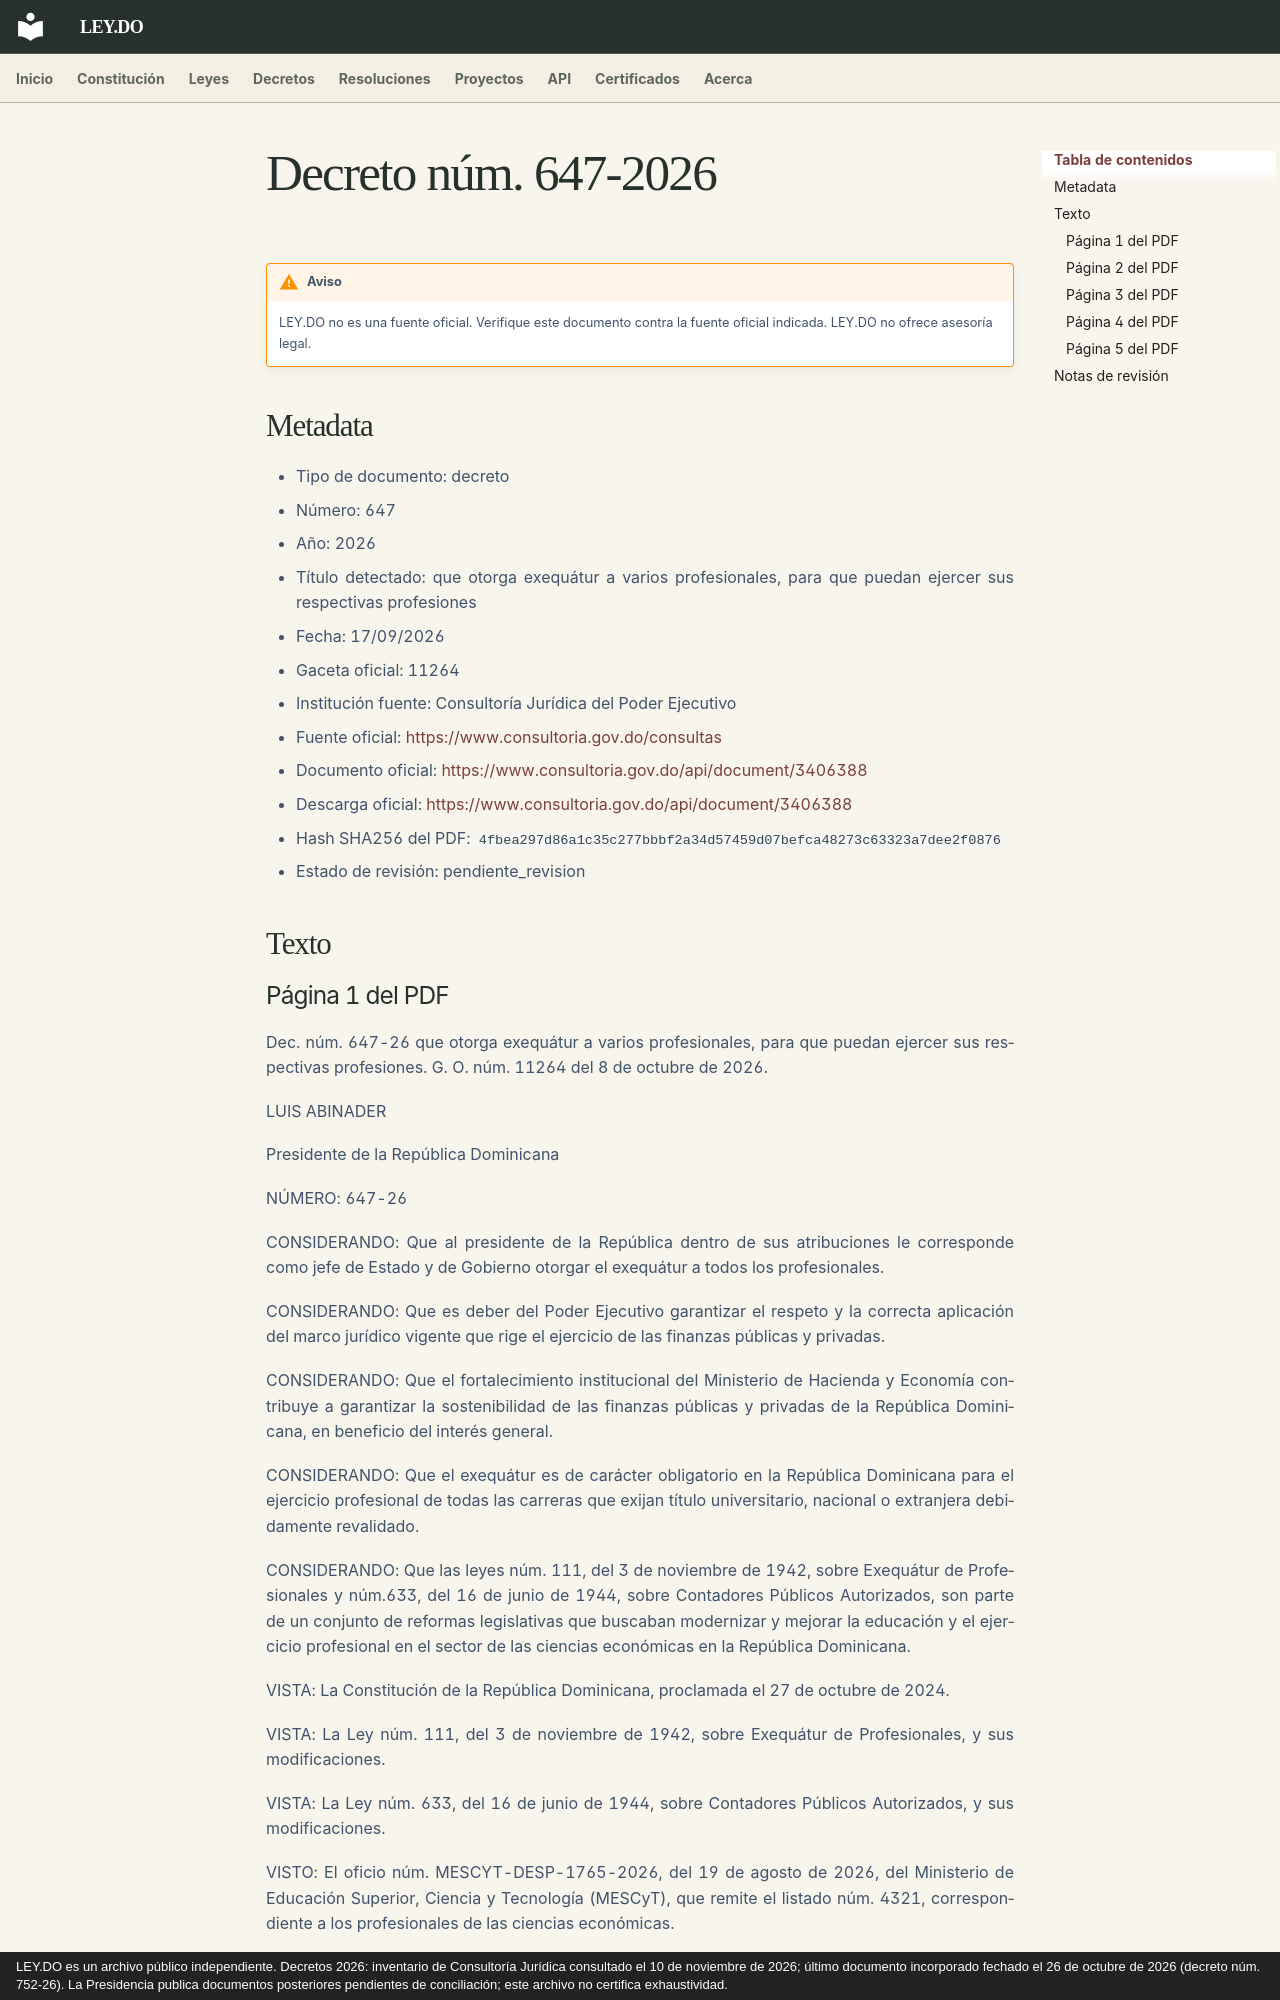

repository: ley-do/ley.do · page: decretos/2026/decreto-647-2026/index.html · generator: mkdocs · copyright: LEY.DO es un archivo público independiente. Decretos 2026: inventario de Consultoría Jurídica consultado el 10 de noviembre de 2026; último documento incorporado fechado el 26 de octubre de 2026 (decreto núm. 752-26). La Presidencia publica documentos posteriores pendientes de conciliación; este archivo no certifica exhaustividad.

# Decreto núm. 647-2026

!!! warning "Aviso"
    LEY.DO no es una fuente oficial. Verifique este documento contra la fuente oficial indicada.
    LEY.DO no ofrece asesoría legal.

## Metadata

- Tipo de documento: decreto
- Número: 647
- Año: 2026
- Título detectado: que otorga exequátur a varios profesionales, para que puedan ejercer sus respectivas profesiones
- Fecha: 17/09/2026
- Gaceta oficial: 11264
- Institución fuente: Consultoría Jurídica del Poder Ejecutivo
- Fuente oficial: [https://www.consultoria.gov.do/consultas](https://www.consultoria.gov.do/consultas)
- Documento oficial: [https://www.consultoria.gov.do/api/document/3406388](https://www.consultoria.gov.do/api/document/3406388)
- Descarga oficial: [https://www.consultoria.gov.do/api/document/3406388](https://www.consultoria.gov.do/api/document/3406388)
- Hash SHA256 del PDF: `4fbea297d86a1c35c277bbbf2a34d57459d07befca48273c63323a7dee2f0876`
- Estado de revisión: pendiente_revision

## Texto
